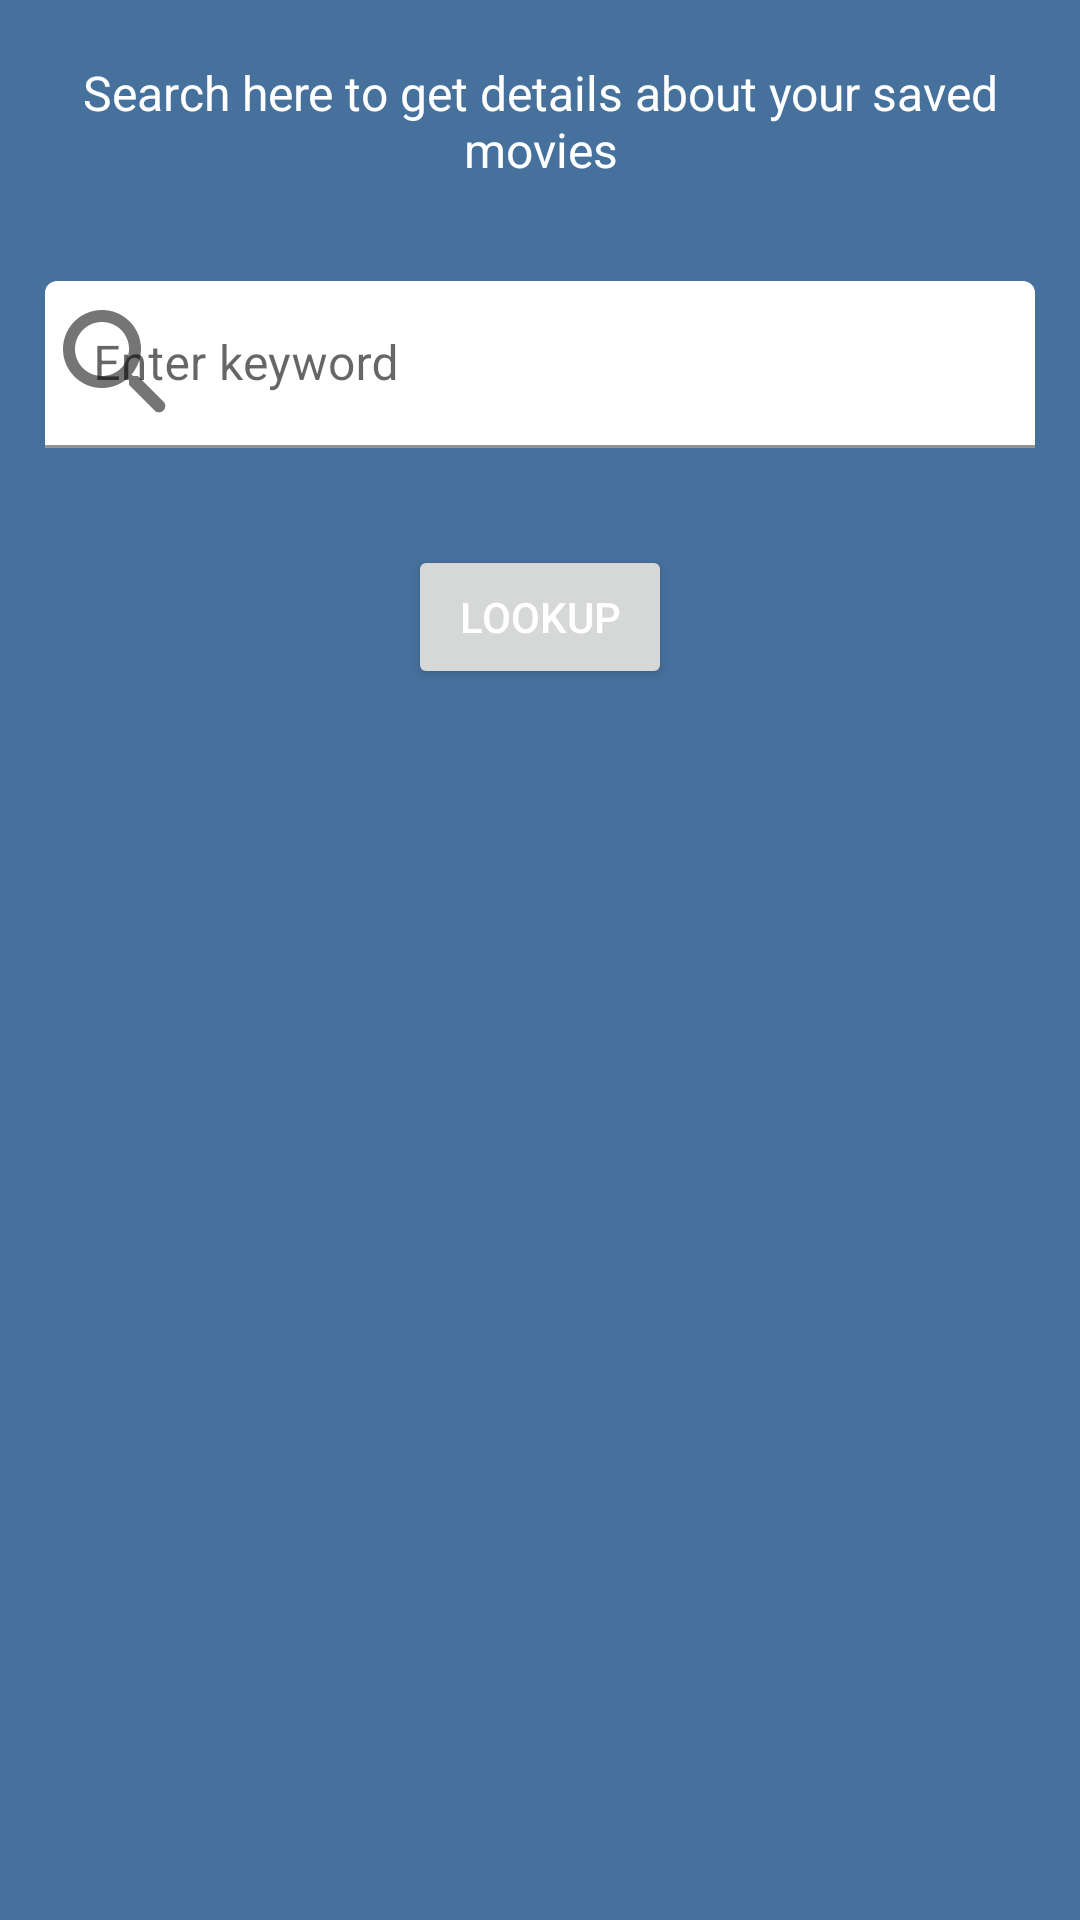

Produce the Android XML layout that renders to this screen, including the resource entries it uses.
<!-- AndroidManifest.xml: application theme Theme.MovieBooth -->
<!-- res/layout/activity_search.xml -->
<?xml version="1.0" encoding="utf-8"?>
<ScrollView xmlns:android="http://schemas.android.com/apk/res/android"
    xmlns:app="http://schemas.android.com/apk/res-auto"
    xmlns:tools="http://schemas.android.com/tools"
    android:layout_width="match_parent"
    android:layout_height="wrap_content"
    tools:context=".SearchActivity">

    <LinearLayout
        android:layout_width="match_parent"
        android:layout_height="wrap_content"
        android:layout_marginLeft="15dp"
        android:layout_marginTop="20dp"
        android:layout_marginRight="15dp"
        android:orientation="vertical">

        <TextView
            android:id="@+id/text"
            android:layout_width="match_parent"
            android:layout_height="wrap_content"
            android:gravity="center"
            android:text="@string/search_movies_text"
            android:textColor="@color/primaryTextColor"
            android:textSize="16sp" />

        <com.google.android.material.textfield.TextInputLayout
            android:id="@+id/search_bar"
            android:layout_width="match_parent"
            android:layout_height="wrap_content"
            android:layout_marginTop="20dp"
            android:hint="@string/search_bar_hint"
            app:boxBackgroundColor="@color/primaryTextColor"
            app:boxStrokeWidthFocused="3dp"
            app:endIconTint="#FF0000"
            app:errorEnabled="true"
            app:errorTextAppearance="@style/ErrorMessage"
            app:errorTextColor="#FFA8A8"
            app:startIconDrawable="@drawable/ic_search"
            app:tint="@color/black">

            <com.google.android.material.textfield.TextInputEditText
                android:layout_width="match_parent"
                android:layout_height="wrap_content"
                android:layout_marginTop="13dp"
                android:textColor="@color/primaryDarkColor" />
        </com.google.android.material.textfield.TextInputLayout>

        <Button
            android:id="@+id/lookup_button"
            android:layout_width="wrap_content"
            android:layout_height="wrap_content"
            android:layout_gravity="center"
            android:layout_marginTop="8dp"
            android:onClick="getSearchResults"
            android:text="@string/lookup_btn_text" />

        <ListView
            android:id="@+id/list_view"
            android:layout_width="match_parent"
            android:layout_height="wrap_content"
            android:layout_marginTop="20dp"
            android:layout_marginBottom="20dp"
            android:divider="@color/primaryDarkColor"
            android:dividerHeight="0.5dp" />
    </LinearLayout>
</ScrollView>
<!-- resources referenced by this layout -->
<resources>
  <color name="black">#FF000000</color>
  <color name="primaryDarkColor">#001f43</color>
  <color name="primaryTextColor">#ffffff</color>
  <!-- drawable ic_search (drawable) -->
  <vector xmlns:android="http://schemas.android.com/apk/res/android"
      android:width="48dp"
      android:height="48dp"
      android:viewportWidth="24"
      android:viewportHeight="24">
    <path
        android:fillColor="@color/secondaryColor"
        android:pathData="M15.5,14h-0.79l-0.28,-0.27c1.2,-1.4 1.82,-3.31 1.48,-5.34 -0.47,-2.78 -2.79,-5 -5.59,-5.34 -4.23,-0.52 -7.79,3.04 -7.27,7.27 0.34,2.8 2.56,5.12 5.34,5.59 2.03,0.34 3.94,-0.28 5.34,-1.48l0.27,0.28v0.79l4.25,4.25c0.41,0.41 1.08,0.41 1.49,0 0.41,-0.41 0.41,-1.08 0,-1.49L15.5,14zM9.5,14C7.01,14 5,11.99 5,9.5S7.01,5 9.5,5 14,7.01 14,9.5 11.99,14 9.5,14z"/>
  </vector>
  <string name="lookup_btn_text">Lookup</string>
  <string name="search_bar_hint">Enter keyword</string>
  <string name="search_movies_text">Search here to get details about your saved movies</string>
  <style name="ErrorMessage" parent="@android:style/TextAppearance">
          <item name="android:textSize">15sp</item>
      </style>
  <style name="Theme.MovieBooth" parent="Theme.MaterialComponents.DayNight.DarkActionBar">
          
          
          
          
          
          
          
          
          
          
          
          <item name="colorPrimary">@color/primaryColor</item>
          <item name="colorPrimaryDark">@color/primaryDarkColor</item>
          <item name="android:textColorPrimary">@color/primaryTextColor</item>
          <item name="colorAccent">@color/secondaryColor</item>
          <item name="colorControlNormal">@color/secondaryTextColor</item>
          <item name="android:windowBackground">@color/primaryLightColor</item>
      </style>
  <color name="secondaryColor">#536dfe</color>
  <color name="primaryColor">#0d466e</color>
  <color name="secondaryTextColor">#ffffff</color>
  <color name="primaryLightColor">#46719d</color>
</resources>
